Photos from the image-classification dataset "LR" in the GitHub repository omarbesbes/RUnet. Its 4 classes are: berry, bird, dog, flower.

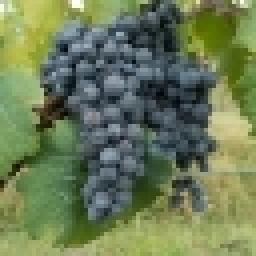
Label: berry

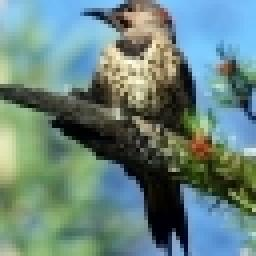
Label: bird

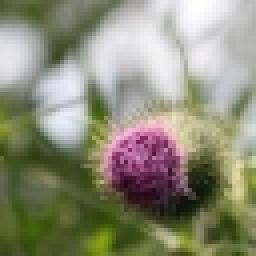
Label: flower

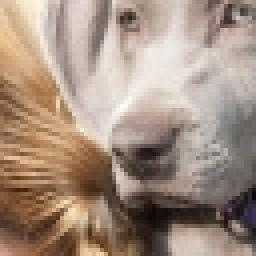
Label: dog

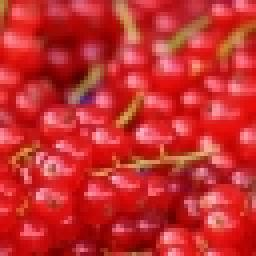
Label: berry

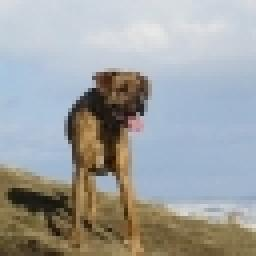
Label: dog
